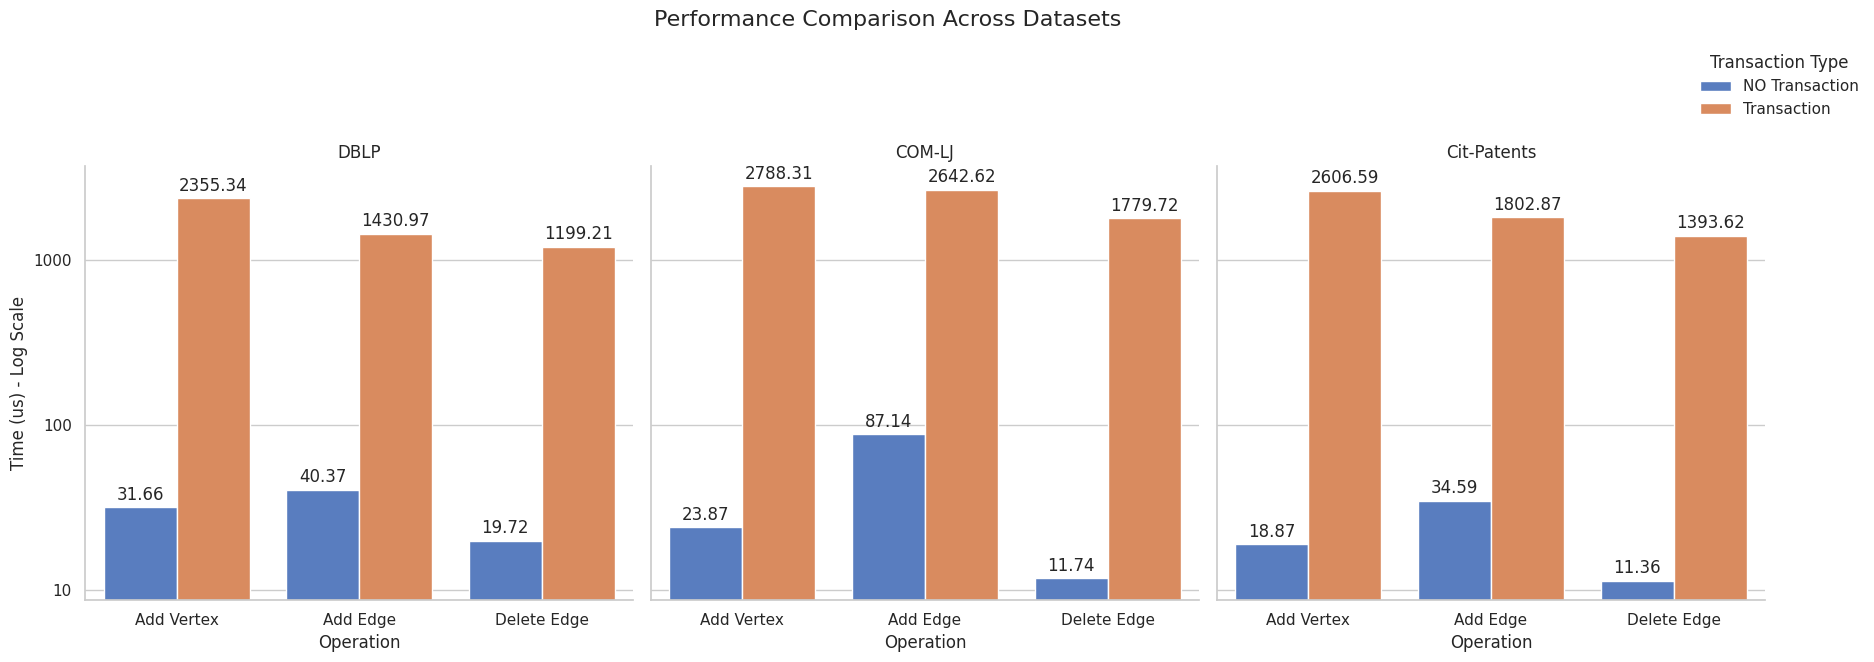

Python code for this plot:
import pandas as pd
import seaborn as sns
import matplotlib.pyplot as plt
import numpy as np

# 数据集
results_data = {
    "DBLP": {
        "Add Vertex": {"NO Transaction": 31.66, "Transaction": 2355.34},
        "Add Edge": {"NO Transaction": 40.37, "Transaction": 1430.97},
        "Delete Edge": {"NO Transaction": 19.72, "Transaction": 1199.21}
    },
    "COM-LJ": {
        "Add Vertex": {"NO Transaction": 23.87, "Transaction": 2788.31},
        "Add Edge": {"NO Transaction": 87.14, "Transaction": 2642.62},
        "Delete Edge": {"NO Transaction": 11.74, "Transaction": 1779.72}
    },
    "Cit-Patents": {
        "Add Vertex": {"NO Transaction": 18.87, "Transaction": 2606.59},
        "Add Edge": {"NO Transaction": 34.59, "Transaction": 1802.87},
        "Delete Edge": {"NO Transaction": 11.36, "Transaction": 1393.62}
    }
}

# 将所有数据整合到一个DataFrame中，并增加一个'Dataset'列来区分来源
all_dfs = []
for dataset_name, data in results_data.items():
    df = pd.DataFrame(data).T
    df = df.reset_index().rename(columns={'index': 'Operation'})
    df_melted = df.melt(id_vars='Operation', var_name='Transaction Type', value_name='Time (us)')
    df_melted['Dataset'] = dataset_name
    all_dfs.append(df_melted)

combined_df = pd.concat(all_dfs, ignore_index=True)

# --- 使用 Seaborn 的 FacetGrid (catplot) 创建子图 ---

# 设置绘图风格
sns.set_theme(style="whitegrid")

# 使用 catplot 创建一个基于数据集的分面网格图
g = sns.catplot(
    data=combined_df,
    x='Operation',
    y='Time (us)',
    hue='Transaction Type',
    col='Dataset', # 关键：根据'Dataset'列来创建子图
    kind='bar',
    palette='muted',
    height=6, # 子图的高度
    aspect=0.9 # 子图的宽高比
)

# 将 Y 轴设置为对数刻度
g.set(yscale="log")

# 调整 Y 轴标签，防止科学计数法显示
for ax in g.axes.flat:
    ax.yaxis.set_major_formatter(plt.ScalarFormatter())
    # 在每个条形上添加数值标签
    for p in ax.patches:
        # 获取条形的高度（即Y值）
        height = p.get_height()
        # 只有当高度大于0时才添加标签（防止log(0)错误）
        if height > 0:
            ax.annotate(f'{height:.2f}', # 格式化标签文本
                       (p.get_x() + p.get_width() / 2., height), # 标签的位置
                       ha = 'center', va = 'center',
                       xytext = (0, 9),
                       textcoords = 'offset points')

# 设置主标题和坐标轴标签
g.fig.suptitle('Performance Comparison Across Datasets', y=1.10, fontsize=16) # y > 1.0 以免和子图标题重叠
g.set_axis_labels("Operation", "Time (us) - Log Scale")
g.set_titles("{col_name}") # 设置每个子图的标题

# 自动调整图例位置
sns.move_legend(g, "upper right", bbox_to_anchor=(1.05, 1.05))

# 调整整体布局
plt.tight_layout(rect=[0, 0, 1, 0.97]) # rect 调整边界，为大标题留出空间

# 显示图表
plt.show()

# 如果需要将图表保存为文件，可以取消下面的注释
g.savefig("performance_comparison_log_scale.png", dpi=300)
print("图表已保存为 performance_comparison_log_scale.png")